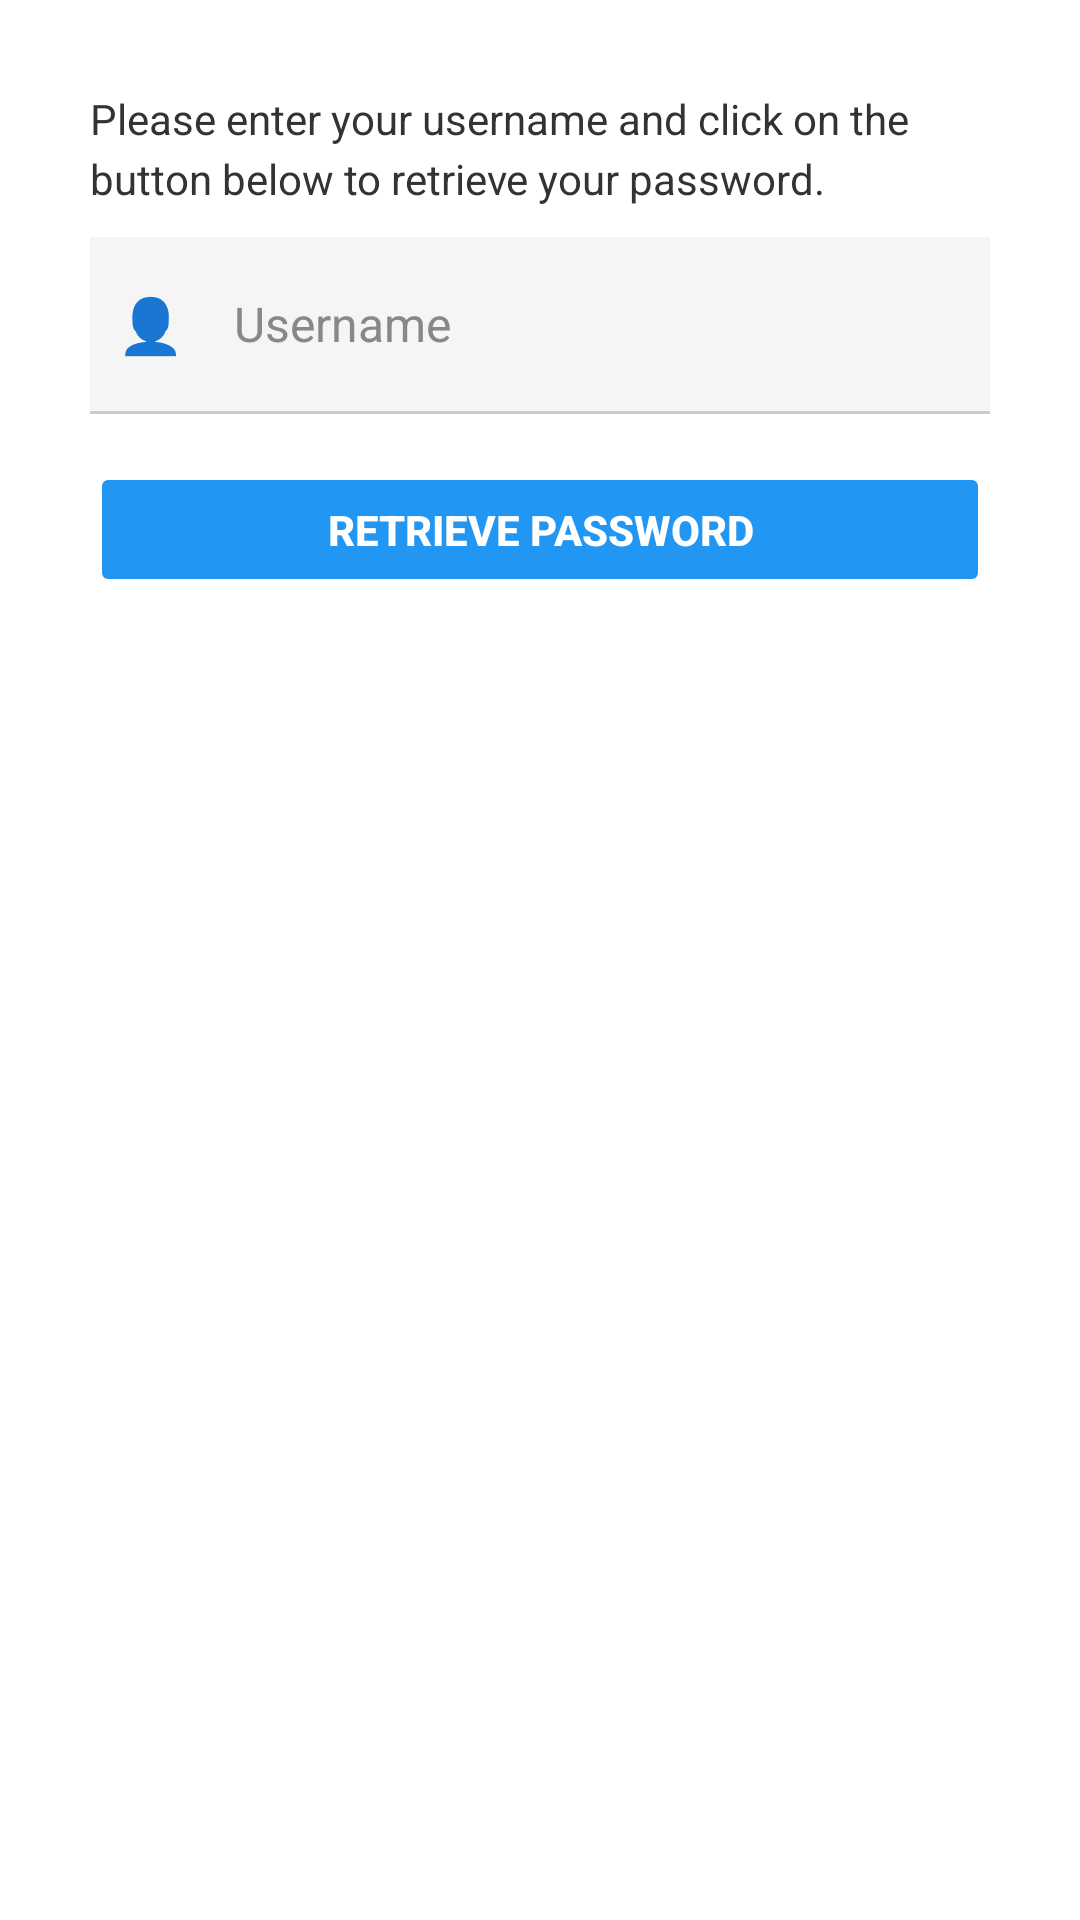

The Android layout XML behind this screen, and the referenced resources:
<!-- AndroidManifest.xml: application theme Theme.StramitApp -->
<!-- res/layout/fragment_forgot_password.xml -->
<?xml version="1.0" encoding="utf-8"?>
<FrameLayout xmlns:android="http://schemas.android.com/apk/res/android"
    android:layout_width="match_parent"
    android:layout_height="match_parent"
    android:background="#FFFFFF">

    <LinearLayout
        android:layout_width="match_parent"
        android:layout_height="wrap_content"
        android:orientation="vertical"
        android:padding="30dp"
        android:layout_gravity="top">

        <TextView
            android:layout_width="match_parent"
            android:layout_height="wrap_content"
            android:text="Please enter your username and click on the button below to retrieve your password."
            android:textColor="#333333"
            android:textSize="14sp"
            android:lineSpacingMultiplier="1.2" />

        <LinearLayout
            android:layout_width="match_parent"
            android:layout_height="wrap_content"
            android:orientation="horizontal"
            android:layout_marginTop="10dp"
            android:gravity="center_vertical"
            android:background="#F5F5F5"
            android:padding="4dp">

            <TextView
                android:layout_width="32dp"
                android:layout_height="32dp"
                android:text="👤"
                android:textSize="18sp"
                android:gravity="center"
                android:textColor="#888888" />

            <EditText
                android:id="@+id/etUsername"
                android:layout_width="0dp"
                android:layout_height="50dp"
                android:layout_weight="1"
                android:layout_marginStart="8dp"
                android:hint="Username"
                android:inputType="text"
                android:textSize="16sp"
                android:textColor="#333333"
                android:textColorHint="#888888"
                android:background="@android:color/transparent"
                android:gravity="start|center_vertical"
                android:paddingStart="4dp"
                android:paddingEnd="4dp" />

        </LinearLayout>

        <View
            android:layout_width="match_parent"
            android:layout_height="1dp"
            android:background="#CCCCCC" />

        <Button
            android:id="@+id/btnRetrievePassword"
            android:layout_width="match_parent"
            android:layout_height="45dp"
            android:layout_marginTop="16dp"
            android:text="RETRIEVE PASSWORD"
            android:textColor="#FFFFFF"
            android:textSize="14sp"
            android:textStyle="bold"
            android:backgroundTint="#2196F3"
            android:stateListAnimator="@null" />

    </LinearLayout>

    <LinearLayout
        android:id="@+id/loadingOverlay"
        android:layout_width="match_parent"
        android:layout_height="match_parent"
        android:orientation="vertical"
        android:gravity="center"
        android:background="#CCFFFFFF"
        android:visibility="gone">

        <ProgressBar
            android:layout_width="50dp"
            android:layout_height="50dp"
            android:indeterminate="true"
            android:indeterminateTint="#2196F3" />

        <TextView
            android:layout_width="wrap_content"
            android:layout_height="wrap_content"
            android:layout_marginTop="8dp"
            android:text="Loading..."
            android:textColor="#333333"
            android:textSize="16sp" />

    </LinearLayout>

</FrameLayout>
<!-- resources referenced by this layout -->
<resources>
  <style name="Theme.StramitApp" parent="Theme.MaterialComponents.DayNight.DarkActionBar">
          
          <item name="colorPrimary">@color/app_blue</item>
          <item name="colorPrimaryVariant">@color/app_blue_dark</item>
          <item name="colorOnPrimary">@color/white</item>
          
          <item name="colorSecondary">@color/teal_200</item>
          <item name="colorSecondaryVariant">@color/teal_700</item>
          <item name="colorOnSecondary">@color/black</item>
          
          <item name="android:statusBarColor">?attr/colorPrimaryVariant</item>
          
          <item name="colorAccent">@color/app_blue</item>
      </style>
  <color name="app_blue">#3b5998</color>
  <color name="app_blue_dark">#2f477a</color>
  <color name="white">#FFFFFFFF</color>
  <color name="teal_200">#FF03DAC5</color>
  <color name="teal_700">#FF018786</color>
  <color name="black">#FF000000</color>
</resources>
